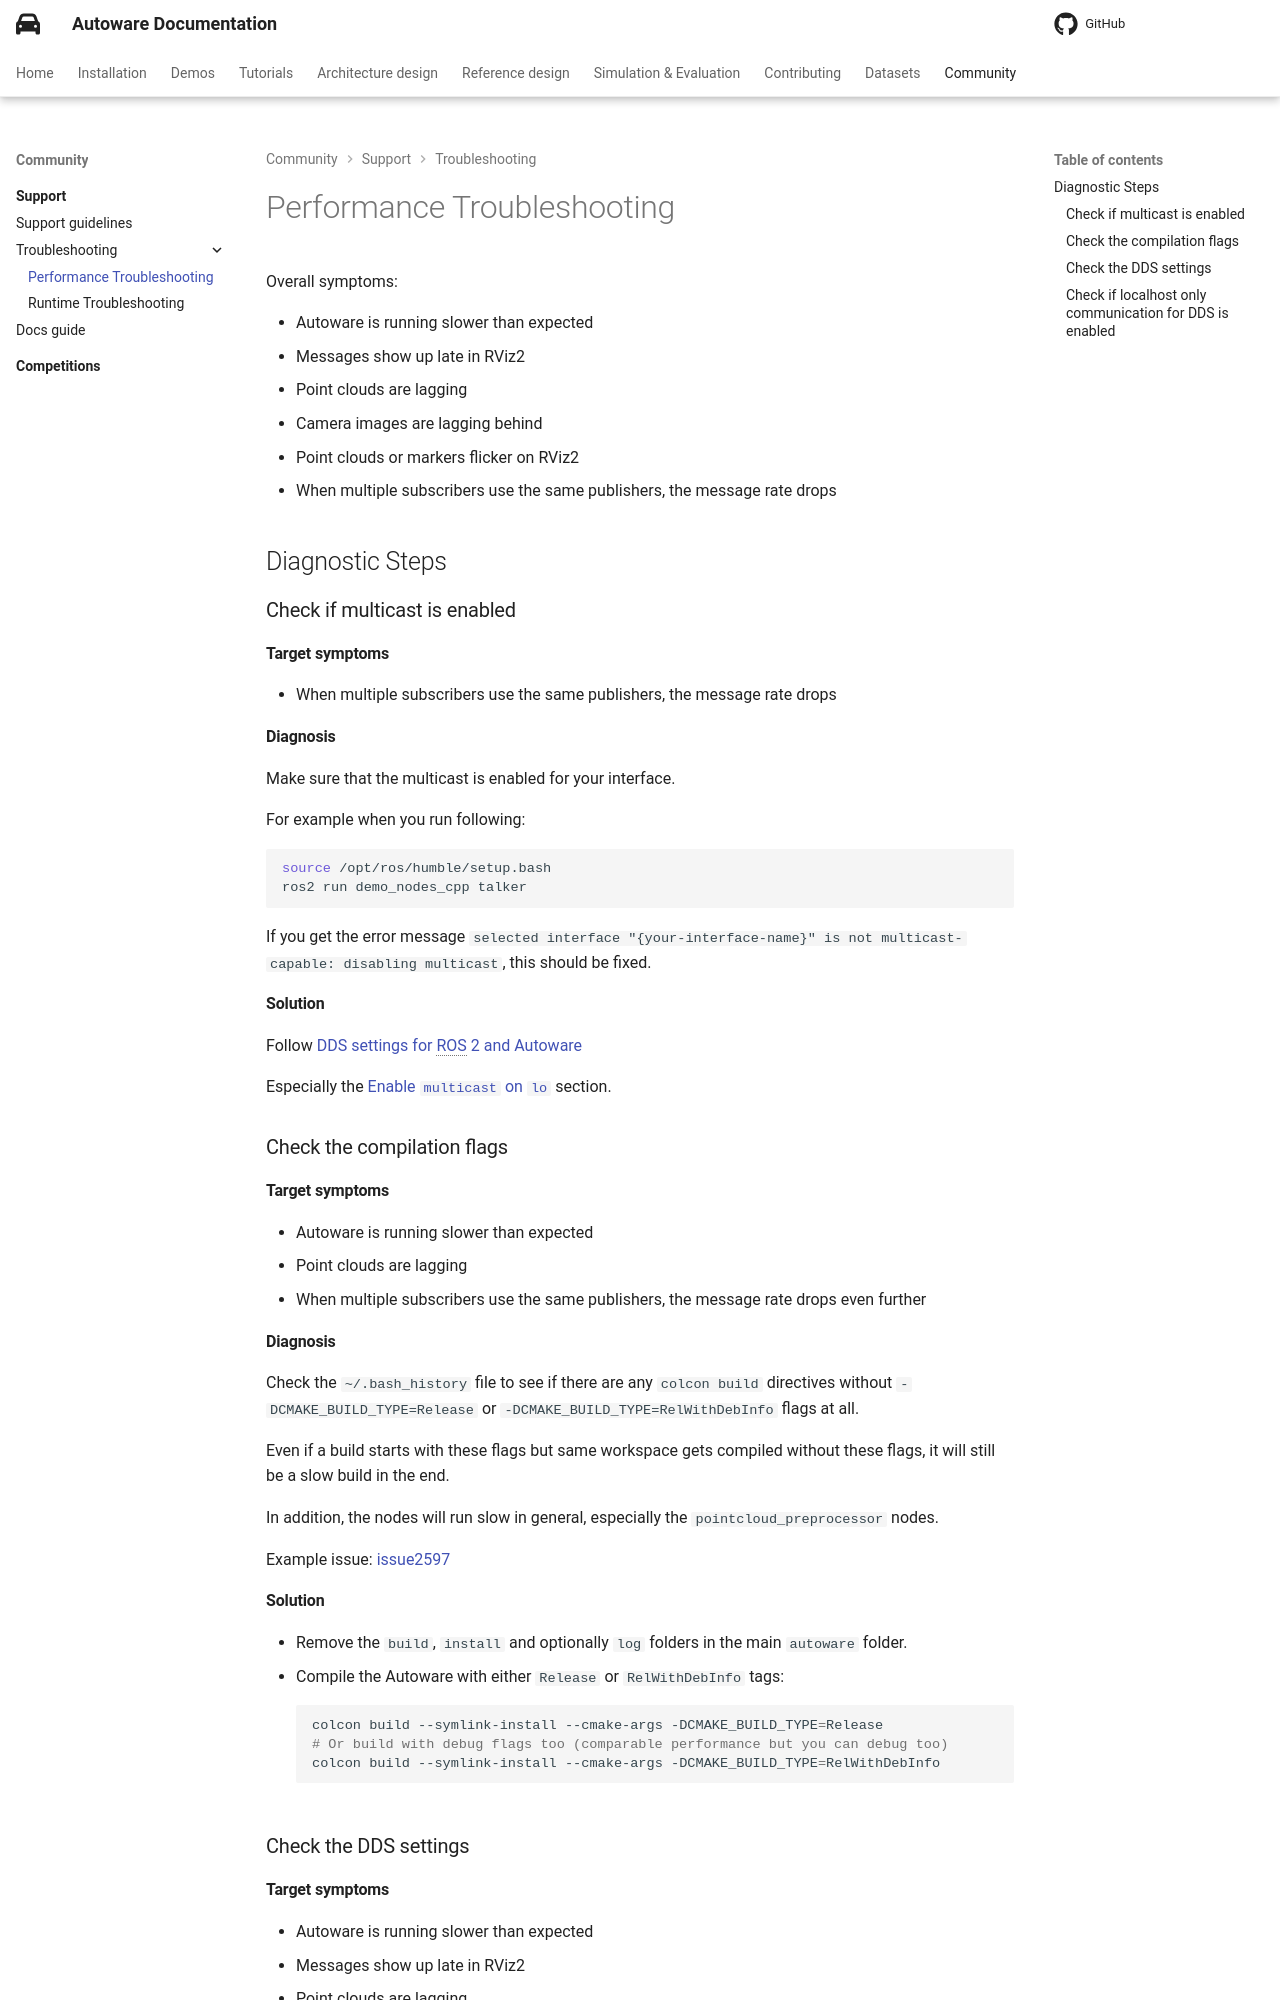

repository: autowarefoundation/autoware-documentation · page: pr-803/community/support/troubleshooting/performance-troubleshooting/index.html · generator: mkdocs

# Performance Troubleshooting

Overall symptoms:

- Autoware is running slower than expected
- Messages show up late in RViz2
- Point clouds are lagging
- Camera images are lagging behind
- Point clouds or markers flicker on RViz2
- When multiple subscribers use the same publishers, the message rate drops

## Diagnostic Steps

### Check if multicast is enabled

#### Target symptoms

- When multiple subscribers use the same publishers, the message rate drops

#### Diagnosis

Make sure that the multicast is enabled for your interface.

For example when you run following:

```bash
source /opt/ros/humble/setup.bash
ros2 run demo_nodes_cpp talker
```

If you get the error message `selected interface "{your-interface-name}" is not multicast-capable: disabling multicast`, this should be fixed.

#### Solution

Follow [DDS settings for ROS 2 and Autoware](../../installation/additional-settings-for-developers/network-configuration/dds-settings.md)

Especially the [Enable `multicast` on `lo`](../../installation/additional-settings-for-developers/network-configuration/enable-multicast-for-lo.md) section.

### Check the compilation flags

#### Target symptoms

- Autoware is running slower than expected
- Point clouds are lagging
- When multiple subscribers use the same publishers, the message rate drops even further

#### Diagnosis

Check the `~/.bash_history` file to see if there are any `colcon build` directives without `-DCMAKE_BUILD_TYPE=Release` or `-DCMAKE_BUILD_TYPE=RelWithDebInfo` flags at all.

Even if a build starts with these flags but same workspace gets compiled without these flags, it will still be a slow build in the end.

In addition, the nodes will run slow in general, especially the `pointcloud_preprocessor` nodes.

Example issue: [issue2597](https://github.com/autowarefoundation/autoware_universe/issues/2597#issuecomment-1491789081)

#### Solution

- Remove the `build`, `install` and optionally `log` folders in the main `autoware` folder.
- Compile the Autoware with either `Release` or `RelWithDebInfo` tags:

  ```bash
  colcon build --symlink-install --cmake-args -DCMAKE_BUILD_TYPE=Release
  # Or build with debug flags too (comparable performance but you can debug too)
  colcon build --symlink-install --cmake-args -DCMAKE_BUILD_TYPE=RelWithDebInfo
  ```

### Check the DDS settings

#### Target symptoms

- Autoware is running slower than expected
- Messages show up late in RViz2
- Point clouds are lagging
- Camera images are lagging behind
- When multiple subscribers use the same publishers, the message rate drops

#### Check the RMW (ROS Middleware) implementation
